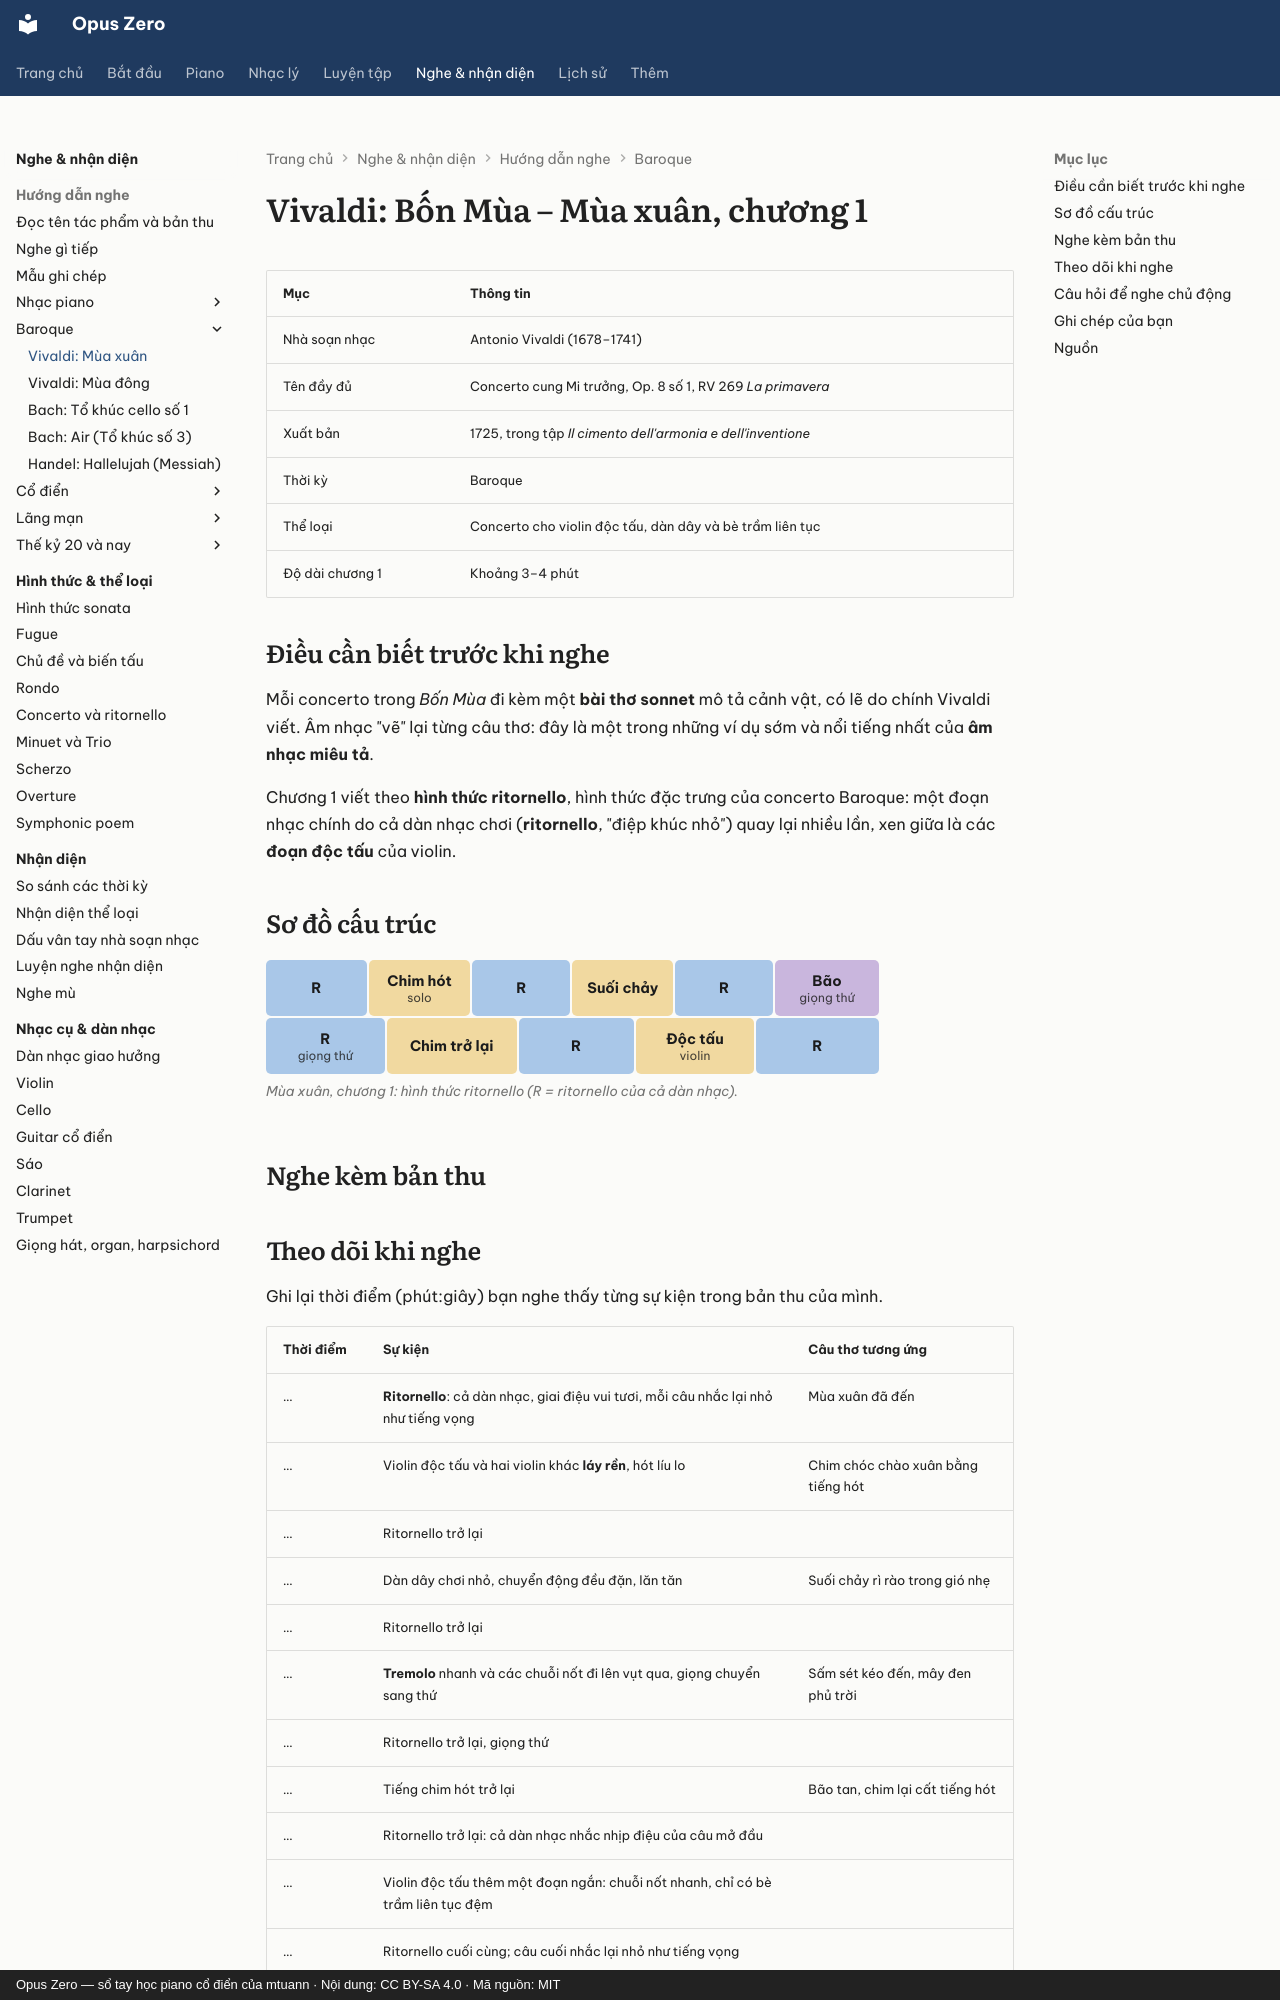

repository: mtuann/opus-zero · page: nghe-nhac/vivaldi-mua-xuan/index.html · generator: mkdocs · copyright: Opus Zero — sổ tay học piano cổ điển của mtuann · Nội dung: CC BY-SA 4.0 · Mã nguồn: MIT

# Vivaldi: Bốn Mùa – Mùa xuân, chương 1

| Mục | Thông tin |
|---|---|
| Nhà soạn nhạc | Antonio Vivaldi (1678–1741) |
| Tên đầy đủ | Concerto cung Mi trưởng, Op. 8 số 1, RV 269 *La primavera* |
| Xuất bản | 1725, trong tập *Il cimento dell'armonia e dell'inventione* |
| Thời kỳ | Baroque |
| Thể loại | Concerto cho violin độc tấu, dàn dây và bè trầm liên tục |
| Độ dài chương 1 | Khoảng 3–4 phút |

## Điều cần biết trước khi nghe

Mỗi concerto trong *Bốn Mùa* đi kèm một **bài thơ sonnet** mô tả cảnh vật, có lẽ do chính Vivaldi viết. Âm nhạc "vẽ" lại từng câu thơ: đây là một trong những ví dụ sớm và nổi tiếng nhất của **âm nhạc miêu tả**.

Chương 1 viết theo **hình thức ritornello**, hình thức đặc trưng của concerto Baroque: một đoạn nhạc chính do cả dàn nhạc chơi (**ritornello**, "điệp khúc nhỏ") quay lại nhiều lần, xen giữa là các **đoạn độc tấu** của violin.

## Sơ đồ cấu trúc

<!-- fig:g-vivaldi -->
<figure class="oz-figure"><div class="oz-form-map"><div class="oz-seg k-a" style="flex:1 1 4.6rem"><b>R</b></div><div class="oz-seg k-b" style="flex:1.1 1 4.6rem"><b>Chim hót</b><small>solo</small></div><div class="oz-seg k-a" style="flex:0.7 1 4.6rem"><b>R</b></div><div class="oz-seg k-b" style="flex:1 1 4.6rem"><b>Suối chảy</b></div><div class="oz-seg k-a" style="flex:0.7 1 4.6rem"><b>R</b></div><div class="oz-seg k-dev" style="flex:1.3 1 4.6rem"><b>Bão</b><small>giọng thứ</small></div><div class="oz-seg k-a" style="flex:0.7 1 4.6rem"><b>R</b><small>giọng thứ</small></div><div class="oz-seg k-b" style="flex:1 1 4.6rem"><b>Chim trở lại</b></div><div class="oz-seg k-a" style="flex:0.6 1 4.6rem"><b>R</b></div><div class="oz-seg k-b" style="flex:0.7 1 4.6rem"><b>Độc tấu</b><small>violin</small></div><div class="oz-seg k-a" style="flex:0.8 1 4.6rem"><b>R</b></div></div><figcaption>Mùa xuân, chương 1: hình thức ritornello (R = ritornello của cả dàn nhạc).</figcaption></figure>
<!-- /fig:g-vivaldi -->

## Nghe kèm bản thu

<div class="oz-listen" data-rec="{&quot;by&quot;:&quot;John Harrison (violin), Wichita State University Chamber Players, Robert Turizziani chỉ huy&quot;,&quot;lic&quot;:&quot;CC BY-SA 4.0&quot;,&quot;licUrl&quot;:&quot;https://creativecommons.org/licenses/by-sa/4.0/deed.en&quot;,&quot;page&quot;:&quot;https://commons.wikimedia.org/wiki/File:Vivaldi_-_Four_Seasons_1_Spring_mvt_1_Allegro_-_John_Harrison_violin.oga&quot;,&quot;parts&quot;:[{&quot;mp3&quot;:&quot;https://upload.wikimedia.org/wikipedia/commons/transcoded/f/ff/Vivaldi_-_Four_Seasons_1_Spring_mvt_1_Allegro_-_John_Harrison_violin.oga/Vivaldi_-_Four_Seasons_1_Spring_mvt_1_Allegro_-_John_Harrison_violin.oga.mp3&quot;,&quot;src&quot;:&quot;https://upload.wikimedia.org/wikipedia/commons/f/ff/Vivaldi_-_Four_Seasons_1_Spring_mvt_1_Allegro_-_John_Harrison_violin.oga&quot;,&quot;d&quot;:215.28}],&quot;ref&quot;:[1,33,70,79,103,111,138,146,164,176,193]}"></div>
